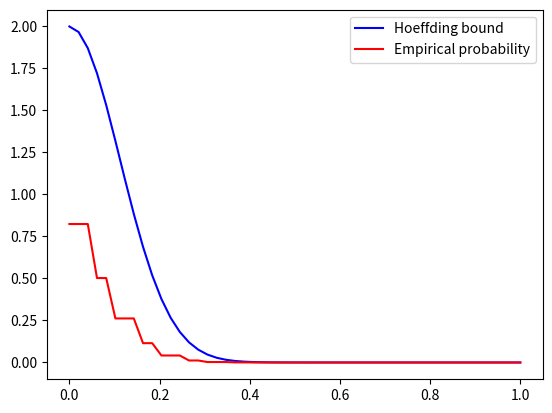

Reproduce this figure in Python.
import numpy as np
import matplotlib.pyplot as plt


def main():
    N = 200000
    n = 20
    mat = np.random.binomial(1,0.5, (N,n))

    S = np.zeros(N)
    for i in range(N):
        S[i] = np.mean(mat[i])
    
    epsilons = np.linspace(0,1, 50)
    emp_prob = np.zeros(50)
    for i in range(50):
        for j in range(N):
            if(S[j]-0.5>epsilons[i] or 0.5-S[j]>epsilons[i]):
                emp_prob[i] += 1
        emp_prob[i] /= float(N)
    
    hoef = 2*np.exp((-2*n)*np.power(epsilons,2))
    plt.plot(epsilons, hoef, 'b',label='Hoeffding bound')
    plt.plot(epsilons, emp_prob, 'r', label='Empirical probability')
    plt.legend()
    plt.show()





if __name__ == '__main__':
    main()